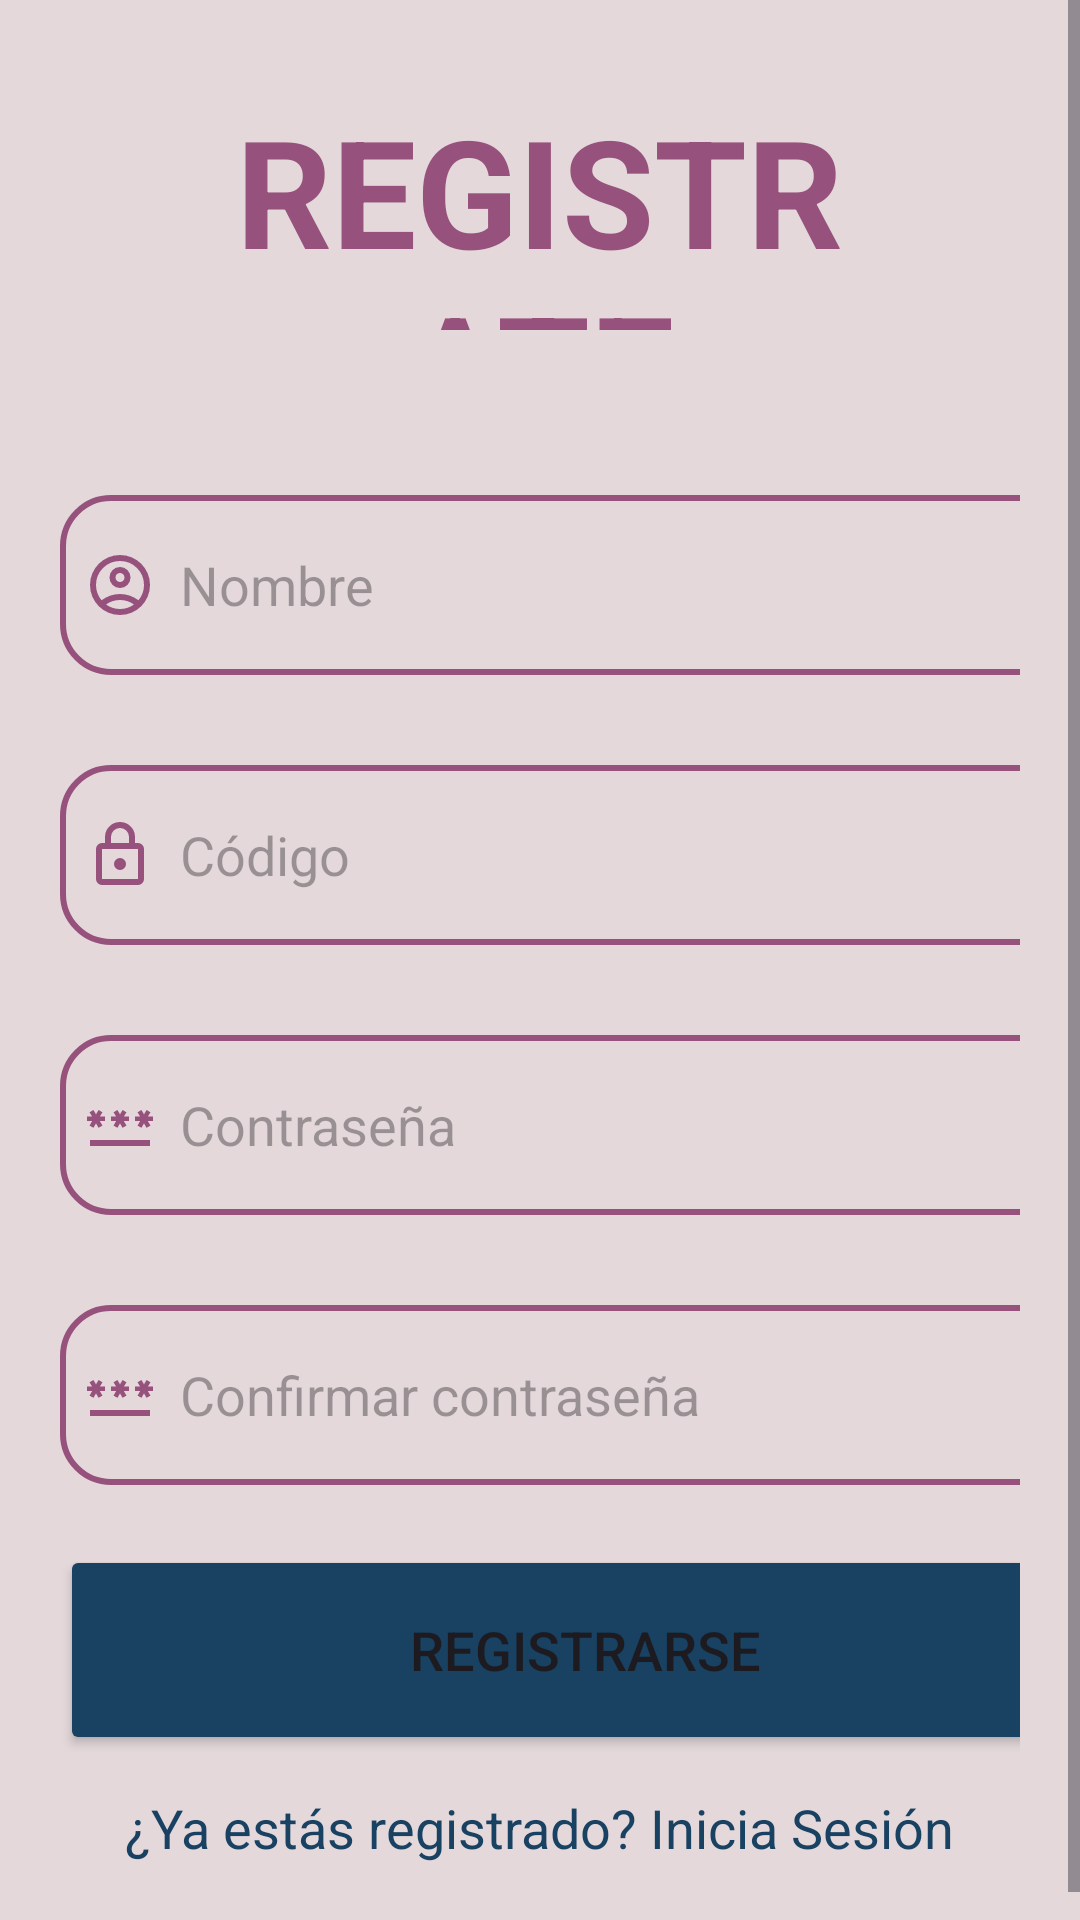

Layout XML and referenced resources for this Android screen:
<!-- AndroidManifest.xml: application theme Theme.LAB5_20170404_IOT -->
<!-- res/layout/activity_register.xml -->
<?xml version="1.0" encoding="utf-8"?>
<ScrollView
    xmlns:android="http://schemas.android.com/apk/res/android"
    xmlns:app="http://schemas.android.com/apk/res-auto"
    xmlns:tools="http://schemas.android.com/tools"
    android:id="@+id/main"
    android:layout_width="match_parent"
    android:layout_height="match_parent"
    android:orientation="vertical"
    android:background="@color/background"
    tools:context=".RegisterActivity">


    <LinearLayout
        android:layout_width="match_parent"
        android:layout_height="wrap_content"
        android:orientation="vertical">

        <TextView
            android:id="@+id/TituloRedirectText"
            android:layout_width="205dp"
            android:layout_height="110dp"
            android:layout_gravity="center"
            android:fontFamily=""
            android:gravity="center"
            android:paddingTop="30dp"
            android:text="REGISTRATE"
            android:textColor="@color/color_principal"
            android:textSize="50dp"
            android:textStyle="bold"
            tools:fontFamily="@font/bebas_neue" />

        <LinearLayout
            android:layout_width="match_parent"
            android:layout_height="wrap_content"
            android:orientation="vertical"
            android:layout_marginTop="5dp"
            android:padding="20dp">

            <EditText
                android:layout_width="350dp"
                android:layout_height="60dp"
                android:id="@+id/register_nombre"
                android:background="@drawable/card_border_rosado"
                android:layout_marginTop="30dp"
                android:padding="8dp"
                android:hint="Nombre"
                android:drawableLeft="@drawable/account_circle_fill0_wght400_grad0_opsz24"
                android:drawablePadding="8dp"/>

            <EditText
                android:layout_width="350dp"
                android:layout_height="60dp"
                android:id="@+id/register_codigo"
                android:background="@drawable/card_border_rosado"
                android:layout_marginTop="30dp"
                android:padding="8dp"
                android:hint="Código"
                android:drawableLeft="@drawable/lock_24dp_fill0_wght400_grad0_opsz24"
                android:drawablePadding="8dp"/>
            <EditText
                android:layout_width="350dp"
                android:layout_height="60dp"
                android:id="@+id/register_password"
                android:background="@drawable/card_border_rosado"
                android:layout_marginTop="30dp"
                android:padding="8dp"
                android:hint="Contraseña"
                android:drawableLeft="@drawable/password_24dp_fill0_wght400_grad0_opsz24"
                android:drawablePadding="8dp"/>
            <EditText
                android:layout_width="350dp"
                android:layout_height="60dp"
                android:id="@+id/register_confirm"
                android:background="@drawable/card_border_rosado"
                android:layout_marginTop="30dp"
                android:padding="8dp"
                android:hint="Confirmar contraseña"
                android:drawableLeft="@drawable/password_24dp_fill0_wght400_grad0_opsz24"
                android:drawablePadding="8dp"/>
            
             <Button
                 android:layout_width="350dp"
                 android:layout_height="70dp"
                 android:text="Registrarse"
                 android:id="@+id/registrarse_button"
                 android:textSize="18sp"
                 android:layout_marginTop="20dp"
                 app:cornerRadius = "30dp"
                 android:backgroundTint="@color/secondary"/>

            <TextView
                android:layout_width="wrap_content"
                android:layout_height="match_parent"
                android:id="@+id/loginRedirectText"
                android:text="¿Ya estás registrado? Inicia Sesión"
                android:layout_gravity="center"
                android:padding="8dp"
                android:textSize="18sp"
                android:layout_marginTop="4dp"
                android:textColor="@color/secondary"/>




        </LinearLayout>

    </LinearLayout>

</ScrollView>
<!-- resources referenced by this layout -->
<resources>
  <color name="background">#E4D8DA</color>
  <color name="color_principal">#96527C</color>
  <color name="secondary">#184162</color>
  <!-- drawable account_circle_fill0_wght400_grad0_opsz24 (drawable) -->
  <vector xmlns:android="http://schemas.android.com/apk/res/android"
      android:width="24dp"
      android:height="24dp"
      android:viewportWidth="960"
      android:viewportHeight="960">
    <path
        android:fillColor="@color/color_principal"
        android:pathData="M234,684q51,-39 114,-61.5T480,600q69,0 132,22.5T726,684q35,-41 54.5,-93T800,480q0,-133 -93.5,-226.5T480,160q-133,0 -226.5,93.5T160,480q0,59 19.5,111t54.5,93ZM480,520q-59,0 -99.5,-40.5T340,380q0,-59 40.5,-99.5T480,240q59,0 99.5,40.5T620,380q0,59 -40.5,99.5T480,520ZM480,880q-83,0 -156,-31.5T197,763q-54,-54 -85.5,-127T80,480q0,-83 31.5,-156T197,197q54,-54 127,-85.5T480,80q83,0 156,31.5T763,197q54,54 85.5,127T880,480q0,83 -31.5,156T763,763q-54,54 -127,85.5T480,880ZM480,800q53,0 100,-15.5t86,-44.5q-39,-29 -86,-44.5T480,680q-53,0 -100,15.5T294,740q39,29 86,44.5T480,800ZM480,440q26,0 43,-17t17,-43q0,-26 -17,-43t-43,-17q-26,0 -43,17t-17,43q0,26 17,43t43,17ZM480,380ZM480,740Z"/>
  </vector>
  <!-- drawable card_border_rosado (drawable) -->
  <?xml version="1.0" encoding="utf-8"?>
  <shape xmlns:android="http://schemas.android.com/apk/res/android"
      android:shape="rectangle">
  
      <corners
          android:radius="16dp"
          />
      <stroke
          android:color="@color/color_principal"
          android:width="2dp"/>
  
  </shape>
  <!-- drawable lock_24dp_fill0_wght400_grad0_opsz24 (drawable) -->
  <vector xmlns:android="http://schemas.android.com/apk/res/android"
      android:width="24dp"
      android:height="24dp"
      android:viewportWidth="960"
      android:viewportHeight="960">
    <path
        android:pathData="M240,880q-33,0 -56.5,-23.5T160,800v-400q0,-33 23.5,-56.5T240,320h40v-80q0,-83 58.5,-141.5T480,40q83,0 141.5,58.5T680,240v80h40q33,0 56.5,23.5T800,400v400q0,33 -23.5,56.5T720,880L240,880ZM240,800h480v-400L240,400v400ZM480,680q33,0 56.5,-23.5T560,600q0,-33 -23.5,-56.5T480,520q-33,0 -56.5,23.5T400,600q0,33 23.5,56.5T480,680ZM360,320h240v-80q0,-50 -35,-85t-85,-35q-50,0 -85,35t-35,85v80ZM240,800v-400,400Z"
        android:fillColor="@color/color_principal"/>
  </vector>
  <!-- drawable password_24dp_fill0_wght400_grad0_opsz24 (drawable) -->
  <vector xmlns:android="http://schemas.android.com/apk/res/android"
      android:width="24dp"
      android:height="24dp"
      android:viewportWidth="960"
      android:viewportHeight="960">
    <path
        android:pathData="M80,760v-80h800v80L80,760ZM126,518 L74,488 108,428L40,428v-60h68l-34,-58 52,-30 34,58 34,-58 52,30 -34,58h68v60h-68l34,60 -52,30 -34,-60 -34,60ZM446,518 L394,488 428,428h-68v-60h68l-34,-58 52,-30 34,58 34,-58 52,30 -34,58h68v60h-68l34,60 -52,30 -34,-60 -34,60ZM766,518 L714,488 748,428h-68v-60h68l-34,-58 52,-30 34,58 34,-58 52,30 -34,58h68v60h-68l34,60 -52,30 -34,-60 -34,60Z"
        android:fillColor="@color/color_principal"/>
  </vector>
  <style name="Theme.LAB5_20170404_IOT" parent="Base.Theme.LAB5_20170404_IOT" />
  <style name="Base.Theme.LAB5_20170404_IOT" parent="Theme.Material3.DayNight.NoActionBar">
          
          
      </style>
</resources>
